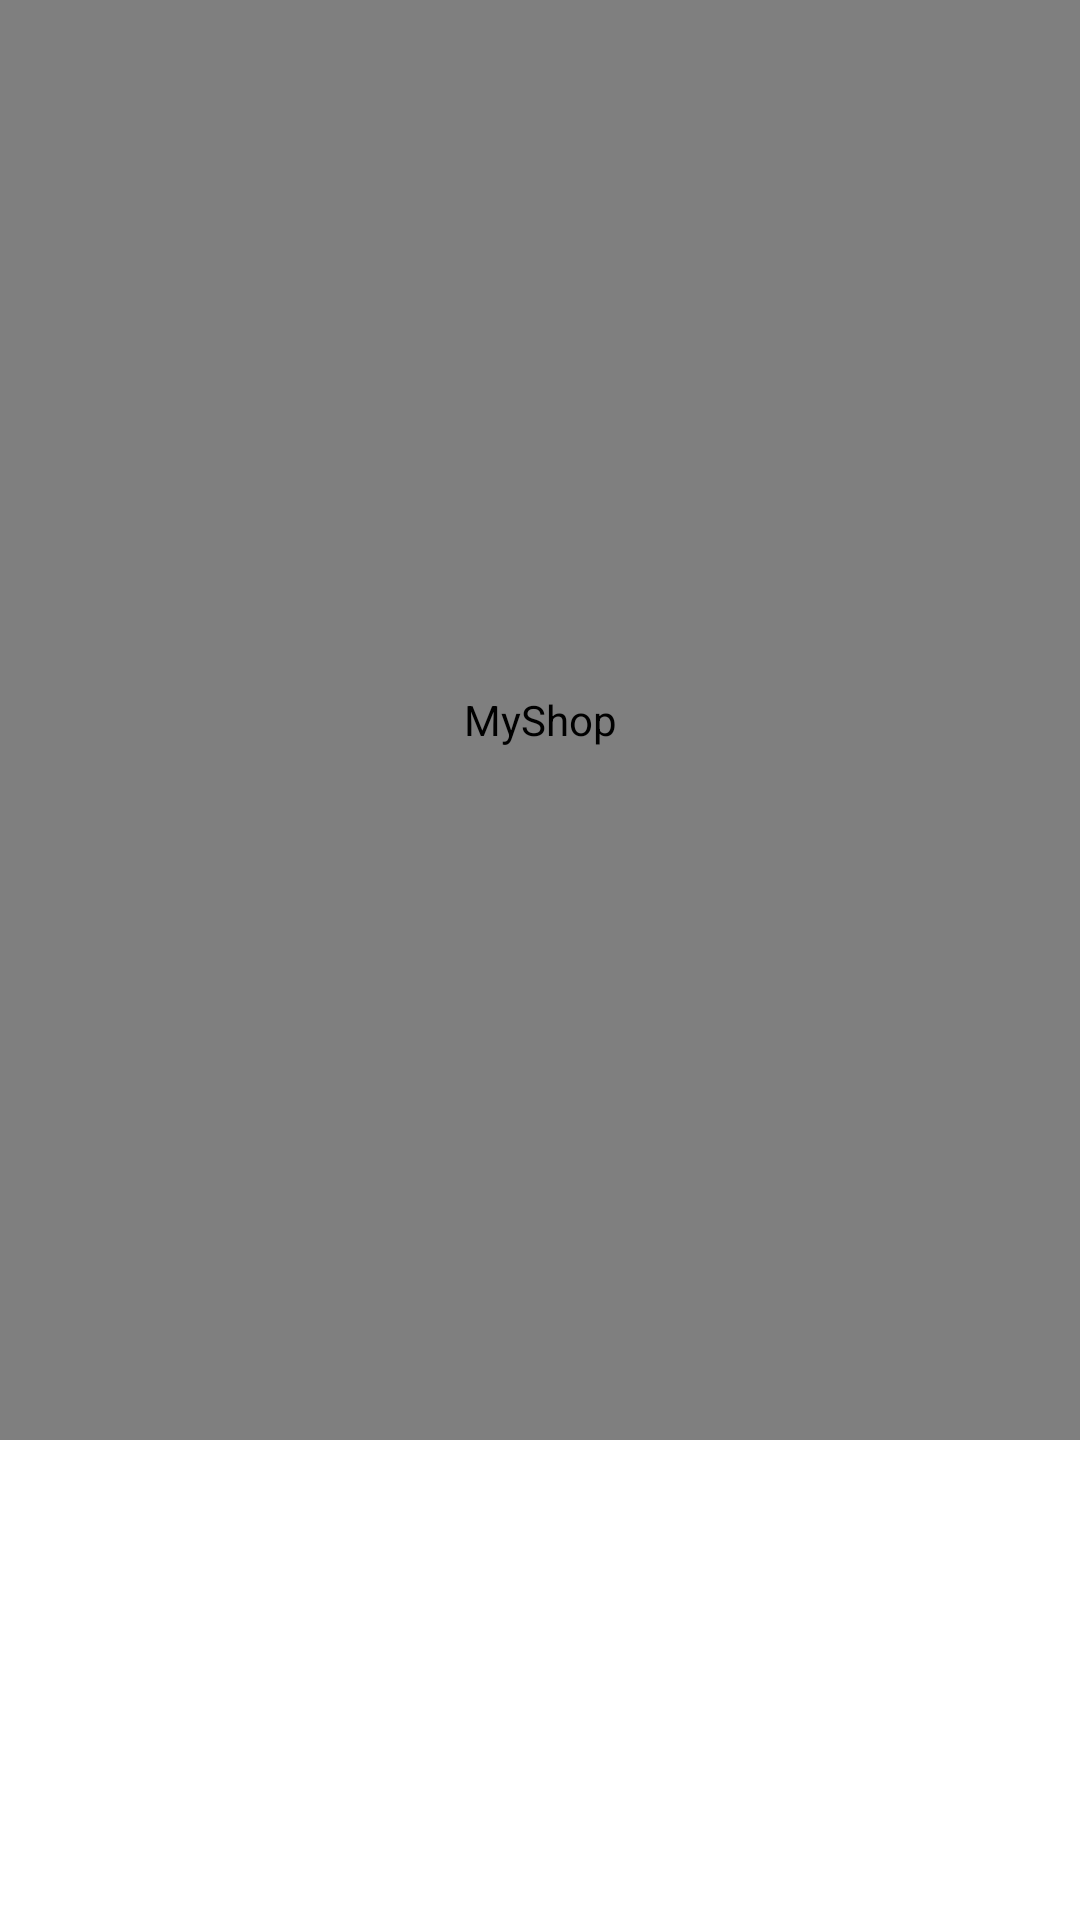

Write the Android layout XML for this screen, with the resource values it uses.
<!-- AndroidManifest.xml: activity theme IMTheme.Transparent -->
<!-- res/layout/activity_detail.xml -->
<?xml version="1.0" encoding="utf-8"?>

<RelativeLayout xmlns:android="http://schemas.android.com/apk/res/android"
    android:id="@+id/rl_root_bg"
    android:layout_width="match_parent"
    android:layout_height="wrap_content" >

    <ScrollView
        android:layout_width="match_parent"
        android:layout_height="match_parent"
        android:layout_above="@+id/rl_btn"
        android:layout_alignParentTop="true"
        android:layout_marginBottom="-21dp"
        android:scrollbars="none" >

        <LinearLayout
            android:id="@+id/xll"
            android:layout_width="match_parent"
            android:layout_height="wrap_content"
            android:minHeight="1200dp"
            android:orientation="vertical" >

            <com.parcool.myshop.view.SmoothImageView
                android:id="@+id/iv"
                android:layout_width="match_parent"
                android:layout_height="480dp"
                android:adjustViewBounds="true"
                android:contentDescription="@string/app_name"
                android:scaleType="fitXY" />

            <TextView
                android:id="@+id/tv_title"
                android:layout_width="match_parent"
                android:layout_height="wrap_content"
                android:background="#fff"
                android:gravity="center"
                android:textSize="16sp"
                android:visibility="gone" />

            <TextView
                android:id="@+id/tv_intro"
                android:layout_width="match_parent"
                android:layout_height="wrap_content"
                android:background="#fff"
                android:gravity="left"
                android:textSize="14sp"
                android:visibility="gone" />

            <TextView
                android:layout_width="match_parent"
                android:layout_height="0dp"
                android:layout_weight="1"
                android:background="#fff"
                android:visibility="gone" />
        </LinearLayout>
    </ScrollView>

    <LinearLayout
        android:id="@+id/rl_btn"
        android:layout_width="match_parent"
        android:layout_height="70dp"
        android:layout_alignParentBottom="true"
        android:orientation="vertical"
        android:visibility="gone" >

        <View
            android:layout_width="match_parent"
            android:layout_height="20dp"
            android:background="@drawable/alpha_bg" />

        <LinearLayout
            android:layout_width="match_parent"
            android:layout_height="0dp"
            android:layout_weight="1"
            android:background="#fff"
            android:orientation="horizontal" >

            <ImageView
                android:layout_width="wrap_content"
                android:layout_height="match_parent"
                android:layout_margin="5dp"
                android:contentDescription="@string/app_name"
                android:src="@drawable/icon_shop" />

            <TextView
                android:id="@+id/tv_btn"
                android:layout_width="match_parent"
                android:layout_height="match_parent"
                android:layout_marginLeft="-70dp"
                android:gravity="center"
                android:text="跳转至购物商场"
                android:textColor="@color/app_color"
                android:textSize="18sp" />
        </LinearLayout>
    </LinearLayout>

</RelativeLayout>
<!-- resources referenced by this layout -->
<resources>
  <color name="app_color">#3d4147</color>
  <!-- drawable alpha_bg: png bitmap (drawable-hdpi, 2830 bytes) -->
  <!-- drawable icon_shop: png bitmap (drawable-hdpi, 6911 bytes) -->
  <string name="app_name">MyShop</string>
  <style name="IMTheme.Transparent" parent="@style/NoTitleBar">
          <item name="android:windowBackground">@android:color/transparent</item>
          <item name="android:windowIsTranslucent">true</item>
      </style>
  <style name="NoTitleBar" parent="AppBaseTheme">
          <item name="android:windowNoTitle">true</item>
          <item name="android:windowContentOverlay">@null</item>
      </style>
  <style name="AppBaseTheme" parent="android:Theme.Light">
          
      </style>
</resources>
